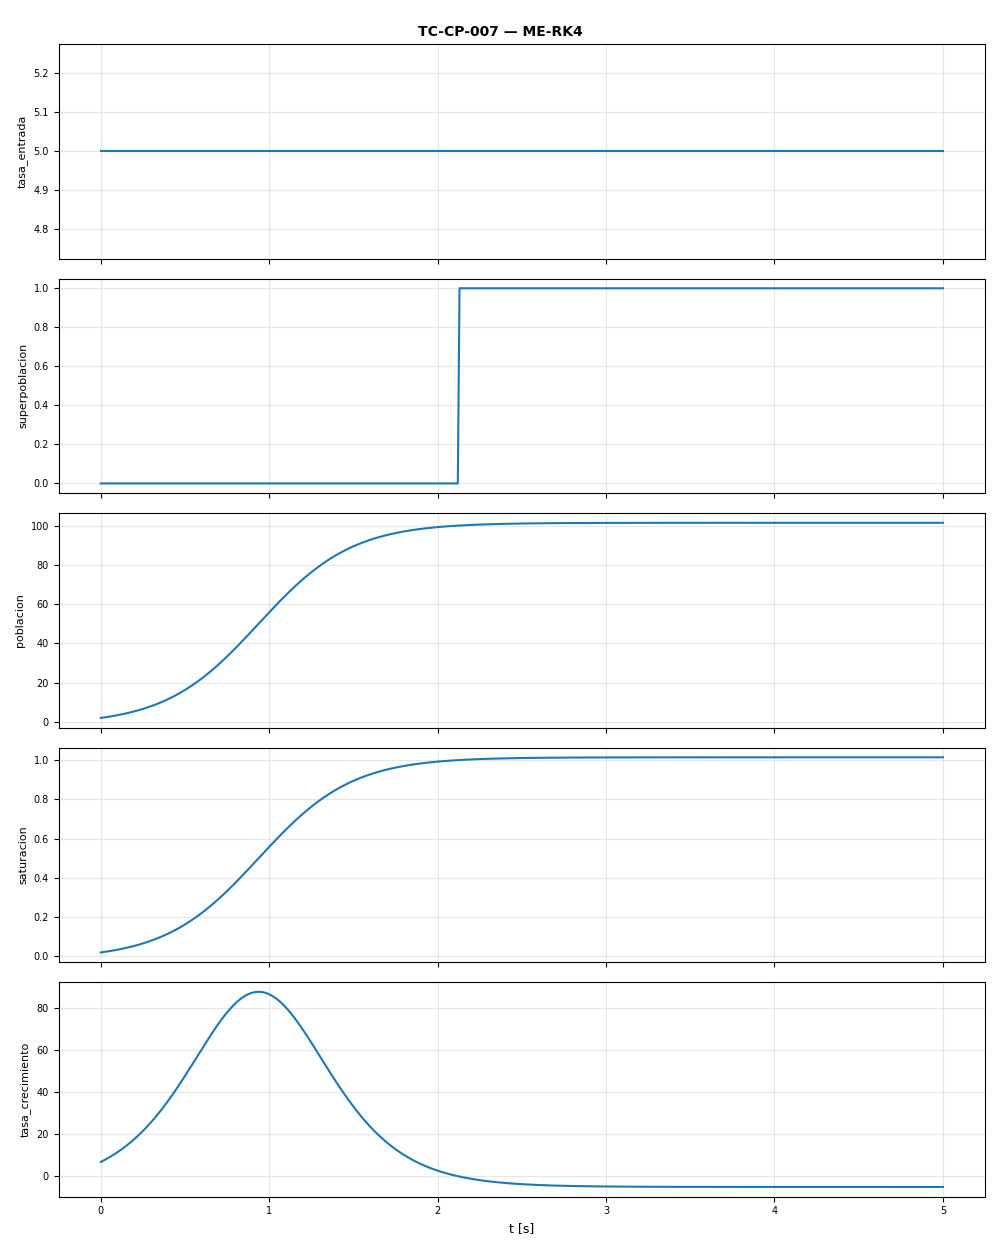

Source data for this figure (header and first rows):
t, tasa_entrada, superpoblacion, poblacion, saturacion, tasa_crecimiento
0.0, 5.0, 0.0, 2.0, 0.02, 6.86
0.01, 5.0, 0.0, 2.121, 0.02121, 7.265
0.02, 5.0, 0.0, 2.245, 0.02245, 7.682
0.03, 5.0, 0.0, 2.374, 0.02374, 8.113
0.04, 5.0, 0.0, 2.508, 0.02508, 8.557
0.05, 5.0, 0.0, 2.645, 0.02645, 9.014
0.06, 5.0, 0.0, 2.788, 0.02788, 9.486
0.07, 5.0, 0.0, 2.935, 0.02935, 9.972
0.08, 5.0, 0.0, 3.087, 0.03087, 10.47
0.09, 5.0, 0.0, 3.245, 0.03245, 10.99
0.1, 5.0, 0.0, 3.407, 0.03407, 11.52
0.11, 5.0, 0.0, 3.575, 0.03575, 12.07
0.12, 5.0, 0.0, 3.749, 0.03749, 12.63
0.13, 5.0, 0.0, 3.928, 0.03928, 13.21
0.14, 5.0, 0.0, 4.113, 0.04113, 13.8
0.15, 5.0, 0.0, 4.304, 0.04304, 14.42
0.16, 5.0, 0.0, 4.501, 0.04501, 15.05
0.17, 5.0, 0.0, 4.705, 0.04705, 15.69
0.18, 5.0, 0.0, 4.915, 0.04915, 16.36
0.19, 5.0, 0.0, 5.132, 0.05132, 17.04
0.2, 5.0, 0.0, 5.356, 0.05356, 17.74
0.21, 5.0, 0.0, 5.587, 0.05587, 18.46
0.22, 5.0, 0.0, 5.825, 0.05825, 19.2
0.23, 5.0, 0.0, 6.071, 0.06071, 19.96
0.24, 5.0, 0.0, 6.325, 0.06325, 20.74
0.25, 5.0, 0.0, 6.586, 0.06586, 21.53
0.26, 5.0, 0.0, 6.855, 0.06855, 22.35
0.27, 5.0, 0.0, 7.133, 0.07133, 23.18
0.28, 5.0, 0.0, 7.419, 0.07419, 24.04
0.29, 5.0, 0.0, 7.714, 0.07714, 24.92
0.3, 5.0, 0.0, 8.017, 0.08017, 25.81
0.31, 5.0, 0.0, 8.33, 0.0833, 26.73
0.32, 5.0, 0.0, 8.652, 0.08652, 27.66
0.33, 5.0, 0.0, 8.983, 0.08983, 28.62
0.34, 5.0, 0.0, 9.324, 0.09324, 29.59
0.35, 5.0, 0.0, 9.675, 0.09675, 30.59
0.36, 5.0, 0.0, 10.04, 0.1004, 31.6
0.37, 5.0, 0.0, 10.41, 0.1041, 32.63
0.38, 5.0, 0.0, 10.79, 0.1079, 33.69
0.39, 5.0, 0.0, 11.18, 0.1118, 34.76
0.4, 5.0, 0.0, 11.58, 0.1158, 35.85
0.41, 5.0, 0.0, 12, 0.12, 36.96
0.42, 5.0, 0.0, 12.42, 0.1242, 38.08
0.43, 5.0, 0.0, 12.86, 0.1286, 39.22
0.44, 5.0, 0.0, 13.31, 0.1331, 40.38
0.45, 5.0, 0.0, 13.77, 0.1377, 41.55
0.46, 5.0, 0.0, 14.24, 0.1424, 42.74
0.47, 5.0, 0.0, 14.72, 0.1472, 43.94
0.48, 5.0, 0.0, 15.22, 0.1522, 45.16
0.49, 5.0, 0.0, 15.73, 0.1573, 46.38
0.5, 5.0, 0.0, 16.25, 0.1625, 47.62
0.51, 5.0, 0.0, 16.78, 0.1678, 48.87
0.52, 5.0, 0.0, 17.32, 0.1732, 50.13
0.53, 5.0, 0.0, 17.88, 0.1788, 51.39
0.54, 5.0, 0.0, 18.45, 0.1845, 52.66
0.55, 5.0, 0.0, 19.03, 0.1903, 53.94
0.56, 5.0, 0.0, 19.63, 0.1963, 55.22
0.57, 5.0, 0.0, 20.24, 0.2024, 56.5
0.58, 5.0, 0.0, 20.86, 0.2086, 57.78
0.59, 5.0, 0.0, 21.49, 0.2149, 59.06
... 442 more rows
